Run: headless pygame with SDL's dummy video driver; simulated clock (each Clock.tick advances the game by its frame time, no real sleeping); random seed 0; keys injected as events and as key.get_pressed() state; no mouse input.
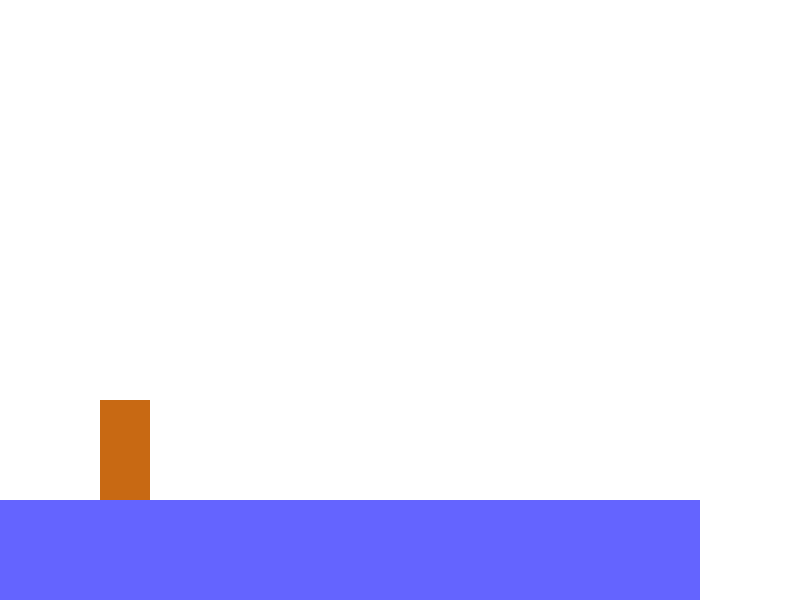
Frame 1 of 4 · flips 1–60 · no input
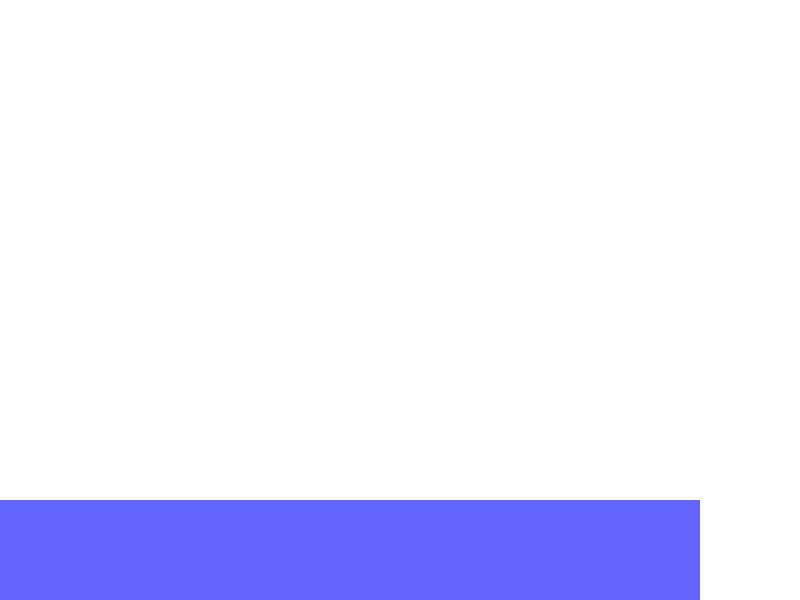
Frame 2 of 4 · flips 61–180 · tapped SPACE, RETURN · held RIGHT (→), D
Frame 3 of 4 · flips 181–300 · held DOWN (↓), S · screen unchanged from frame 2, image omitted
Frame 4 of 4 · flips 301–420 · held LEFT (←), A, UP (↑), W · screen same as frame 1, image omitted

The pygame program that drew these frames:

#Aula 1: Conhecendo o pygame.
#Compreendendo o loop principal, desenhos e eventos.

#Importando a biblioteca pygame
import pygame

#Inicializando os módulos do pygame (como se você estivesse ligando os interruptores da sua casa, os eletrodomesticos e etc... antes de começar a utiliza-la)
pygame.init()

#Definindo a largura e altura da tela
largura = 800
altura = 600

#Criando a tela e definindo o titulo.
tela = pygame.display.set_mode((largura, altura))
pygame.display.set_caption('projeto pygame')

#criando jogador
jogadorXInicial = 100
jogadorYInicial = 300

jogadorLargura = 50
jogadorAltura = 100

jogadorRect = pygame.Rect(jogadorXInicial, jogadorYInicial, jogadorLargura, jogadorAltura) #cria um retangulo que representa o jogador
jogadorCor = (200, 105, 19)

jogadorVelocidade = 10
jogadorEixos = [0, 0]

forcaPulo = 20
noChao = False

gravidade = 1


blocoRect = pygame.Rect(0, 500, 700, 100)
blocoCor = (100, 100, 255)

#Criando o loop principal
rodando = True

clock = pygame.time.Clock()
fps = 60

while rodando: #enquanto rodando for verdadeiro, o jogo continuará rodando.

    clock.tick(fps)

    #Verificando se o usuário clicou no botão de fechar a janela
    for event in pygame.event.get():
        if event.type == pygame.QUIT:
            rodando = False #se clicou no botão de fechar a janela, rodando se torna falso e o jogo para de rodar.

        if event.type == pygame.KEYDOWN:
            if event.key == pygame.K_SPACE and noChao == True:
                #pula
                noChao = False
                jogadorEixos[1] -= forcaPulo

    teclas = pygame.key.get_pressed() #pega todas as teclas, que estão sendo pressionadas ou não

    if teclas[pygame.K_RIGHT] == True: #se a tecla direita estiver sendo pressionada
        #jogadorRect.x += jogadorVelocidade #mova o jogador para a direita
        jogadorEixos[0] = jogadorVelocidade

    elif teclas[pygame.K_LEFT] == True: #se a tecla esquerda estiver sendo pressionada
        #jogadorRect.x -= jogadorVelocidade #mova o jogador para a esquerda
        jogadorEixos[0] = -jogadorVelocidade

    else:
        jogadorEixos[0] = 0

    '''if teclas[pygame.K_SPACE] == True and noChao == True:
        #pula
        noChao = False
        jogadorEixos[1] -= forcaPulo'''

    '''if teclas[pygame.K_UP] == True: #se a tecla cima estiver sendo pressionada
        #jogadorRect.y -= jogadorVelocidade #mova o jogador para cima
        jogadorEixos[1] = -jogadorVelocidade

    elif teclas[pygame.K_DOWN] == True: #se a tecla baixo estiver sendo pressionada
        #jogadorRect.y += jogadorVelocidade #mova o jogador para baixo
        jogadorEixos[1] = jogadorVelocidade

    else:
        jogadorEixos[1] = 0'''

    jogadorRect.x += jogadorEixos[0]

    if jogadorRect.colliderect(blocoRect):
        if jogadorEixos[0] > 0:
            jogadorRect.right = blocoRect.left
        elif jogadorEixos[0] < 0:
            jogadorRect.left = blocoRect.right    
 
    if not noChao:
        jogadorEixos[1] += gravidade

    jogadorRect.y += jogadorEixos[1]

    if jogadorRect.colliderect(blocoRect):
        if jogadorEixos[1] > 0:
            jogadorRect.bottom = blocoRect.top
            jogadorEixos[1] = 0
            noChao = True
        elif jogadorEixos[1] < 0:
            jogadorRect.top = blocoRect.bottom


    if jogadorRect.colliderect(blocoRect):
        jogadorCor = (255, 0, 0)

    else:
        jogadorCor = (200, 105, 19)

    #print(jogadorEixos)
    print(noChao)

    #Preenchendo a tela com a cor branca, como apagando uma lousa.
    tela.fill((255, 255, 255))

    pygame.draw.rect(tela, blocoCor, blocoRect)

    #Desenhando um retangulo na tela
    pygame.draw.rect(tela, jogadorCor, jogadorRect) #desenha na TELA, com a COR DO JOGADOR, um RETANGULO na POSIÇÃO DO JOGADOR, com sua ALTURA E LARGURA.

    #Atualizando a tela (como se você estivesse virando a pagina de um caderno)
    pygame.display.update()
